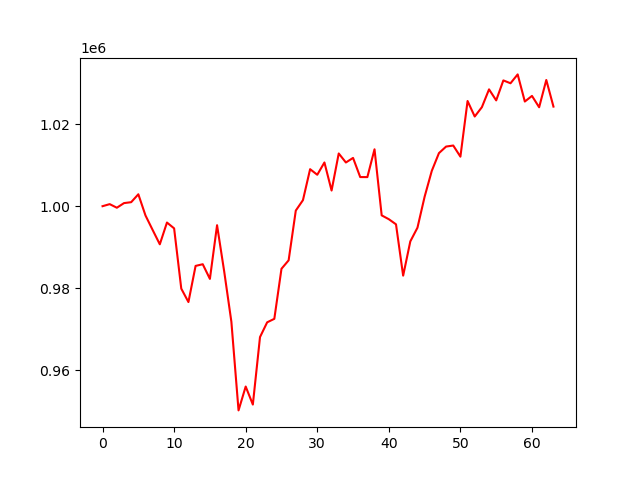

The data file committed next to this chart (first rows):
account_value, date, daily_return
1000000, 2024-07-09, 
1000501, 2024-07-10, 0.000501
999625, 2024-07-11, -0.0008751
1000755, 2024-07-12, 0.00113
1000976, 2024-07-15, 0.0002203
1002906, 2024-07-16, 0.001928
997738, 2024-07-17, -0.005153
994208, 2024-07-18, -0.003538
990713, 2024-07-19, -0.003515
996017, 2024-07-22, 0.005353
994598, 2024-07-23, -0.001425
979911, 2024-07-24, -0.01477
976642, 2024-07-25, -0.003336
985450, 2024-07-26, 0.009018
985858, 2024-07-29, 0.0004144
982285, 2024-07-30, -0.003625
995367, 2024-07-31, 0.01332
984062, 2024-08-01, -0.01136
971841, 2024-08-02, -0.01242
950238, 2024-08-05, -0.02223
956053, 2024-08-06, 0.00612
951659, 2024-08-07, -0.004597
968107, 2024-08-08, 0.01728
971703, 2024-08-09, 0.003715
972551, 2024-08-12, 0.000872
984750, 2024-08-13, 0.01254
986813, 2024-08-14, 0.002095
998931, 2024-08-15, 0.01228
1001472, 2024-08-16, 0.002544
1009018, 2024-08-19, 0.007535
1007660, 2024-08-20, -0.001346
1010654, 2024-08-21, 0.002972
1003814, 2024-08-22, -0.006768
1012847, 2024-08-23, 0.008999
1010651, 2024-08-26, -0.002169
1011766, 2024-08-27, 0.001104
1007101, 2024-08-28, -0.004611
1007087, 2024-08-29, -1.3543831404061457e-05
1013870, 2024-08-30, 0.006735
997766, 2024-09-03, -0.01588
996827, 2024-09-04, -0.0009413
995584, 2024-09-05, -0.001247
983072, 2024-09-06, -0.01257
991423, 2024-09-09, 0.008494
994761, 2024-09-10, 0.003368
1002317, 2024-09-11, 0.007595
1008604, 2024-09-12, 0.006272
1012931, 2024-09-13, 0.004291
1014532, 2024-09-16, 0.00158
1014785, 2024-09-17, 0.0002492
1012069, 2024-09-18, -0.002676
1025635, 2024-09-19, 0.0134
1021856, 2024-09-20, -0.003684
1024127, 2024-09-23, 0.002223
1028472, 2024-09-24, 0.004242
1025783, 2024-09-25, -0.002614
1030652, 2024-09-26, 0.004746
1029956, 2024-09-27, -0.0006756
1032117, 2024-09-30, 0.002098
1025506, 2024-10-01, -0.006405
... 4 more rows
